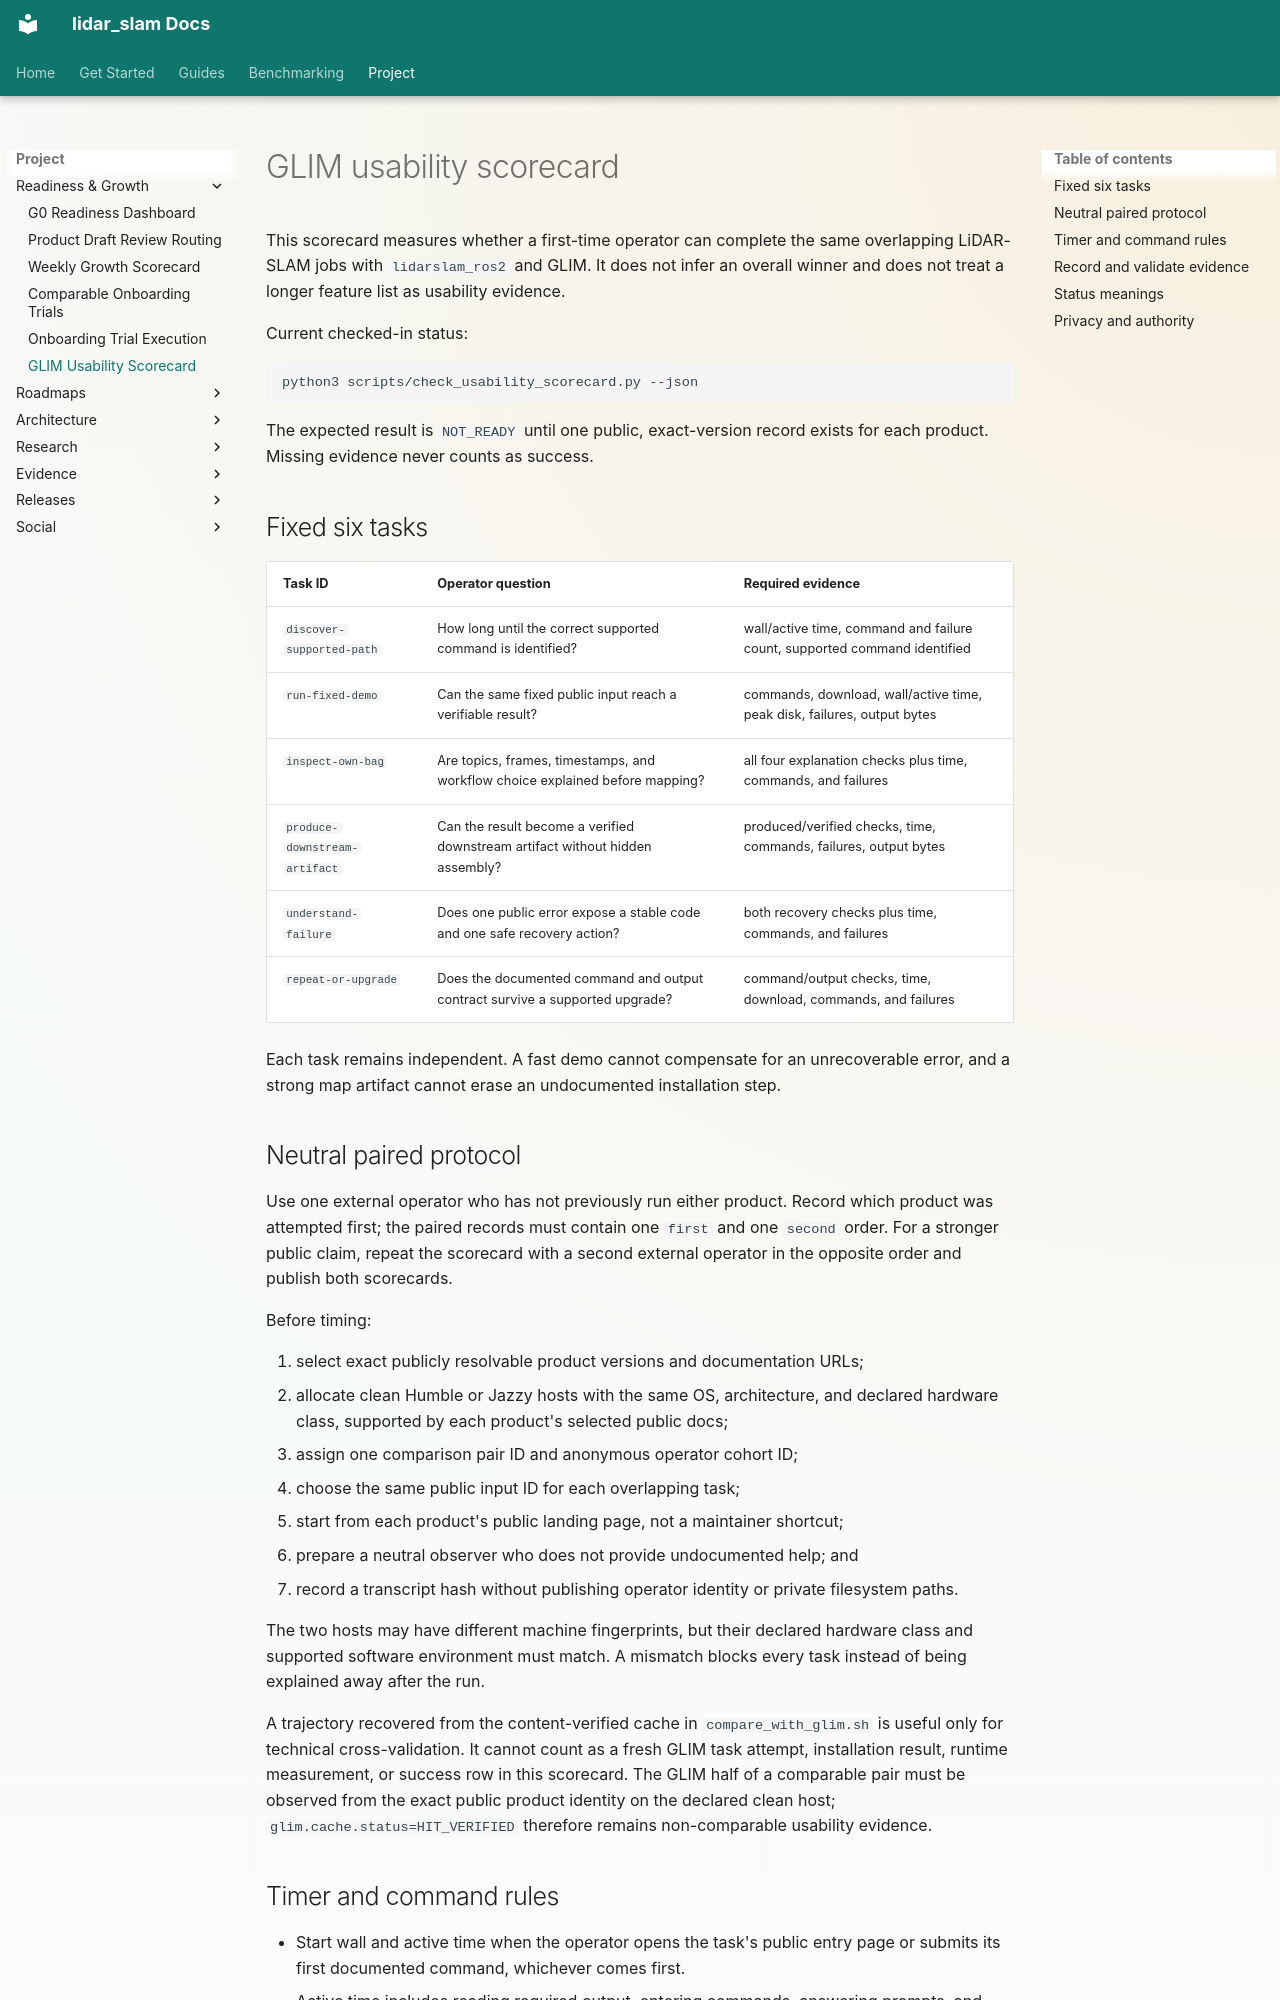

repository: rsasaki0109/lidar_slam_ros2 · page: usability-scorecard.html · generator: mkdocs

# GLIM usability scorecard

This scorecard measures whether a first-time operator can complete the same
overlapping LiDAR-SLAM jobs with `lidarslam_ros2` and GLIM. It does not infer an
overall winner and does not treat a longer feature list as usability evidence.

Current checked-in status:

```bash
python3 scripts/check_usability_scorecard.py --json
```

The expected result is `NOT_READY` until one public, exact-version record exists
for each product. Missing evidence never counts as success.

## Fixed six tasks

| Task ID | Operator question | Required evidence |
| --- | --- | --- |
| `discover-supported-path` | How long until the correct supported command is identified? | wall/active time, command and failure count, supported command identified |
| `run-fixed-demo` | Can the same fixed public input reach a verifiable result? | commands, download, wall/active time, peak disk, failures, output bytes |
| `inspect-own-bag` | Are topics, frames, timestamps, and workflow choice explained before mapping? | all four explanation checks plus time, commands, and failures |
| `produce-downstream-artifact` | Can the result become a verified downstream artifact without hidden assembly? | produced/verified checks, time, commands, failures, output bytes |
| `understand-failure` | Does one public error expose a stable code and one safe recovery action? | both recovery checks plus time, commands, and failures |
| `repeat-or-upgrade` | Does the documented command and output contract survive a supported upgrade? | command/output checks, time, download, commands, and failures |

Each task remains independent. A fast demo cannot compensate for an
unrecoverable error, and a strong map artifact cannot erase an undocumented
installation step.

## Neutral paired protocol

Use one external operator who has not previously run either product. Record
which product was attempted first; the paired records must contain one `first`
and one `second` order. For a stronger public claim, repeat the scorecard with a
second external operator in the opposite order and publish both scorecards.

Before timing:

1. select exact publicly resolvable product versions and documentation URLs;
2. allocate clean Humble or Jazzy hosts with the same OS, architecture, and
   declared hardware class, supported by each product's selected public docs;
3. assign one comparison pair ID and anonymous operator cohort ID;
4. choose the same public input ID for each overlapping task;
5. start from each product's public landing page, not a maintainer shortcut;
6. prepare a neutral observer who does not provide undocumented help; and
7. record a transcript hash without publishing operator identity or private
   filesystem paths.

The two hosts may have different machine fingerprints, but their declared
hardware class and supported software environment must match. A mismatch blocks
every task instead of being explained away after the run.

A trajectory recovered from the content-verified cache in
`compare_with_glim.sh` is useful only for technical cross-validation. It cannot
count as a fresh GLIM task attempt, installation result, runtime measurement,
or success row in this scorecard. The GLIM half of a comparable pair must be
observed from the exact public product identity on the declared clean host;
`glim.cache.status=HIT_VERIFIED` therefore remains non-comparable usability
evidence.
